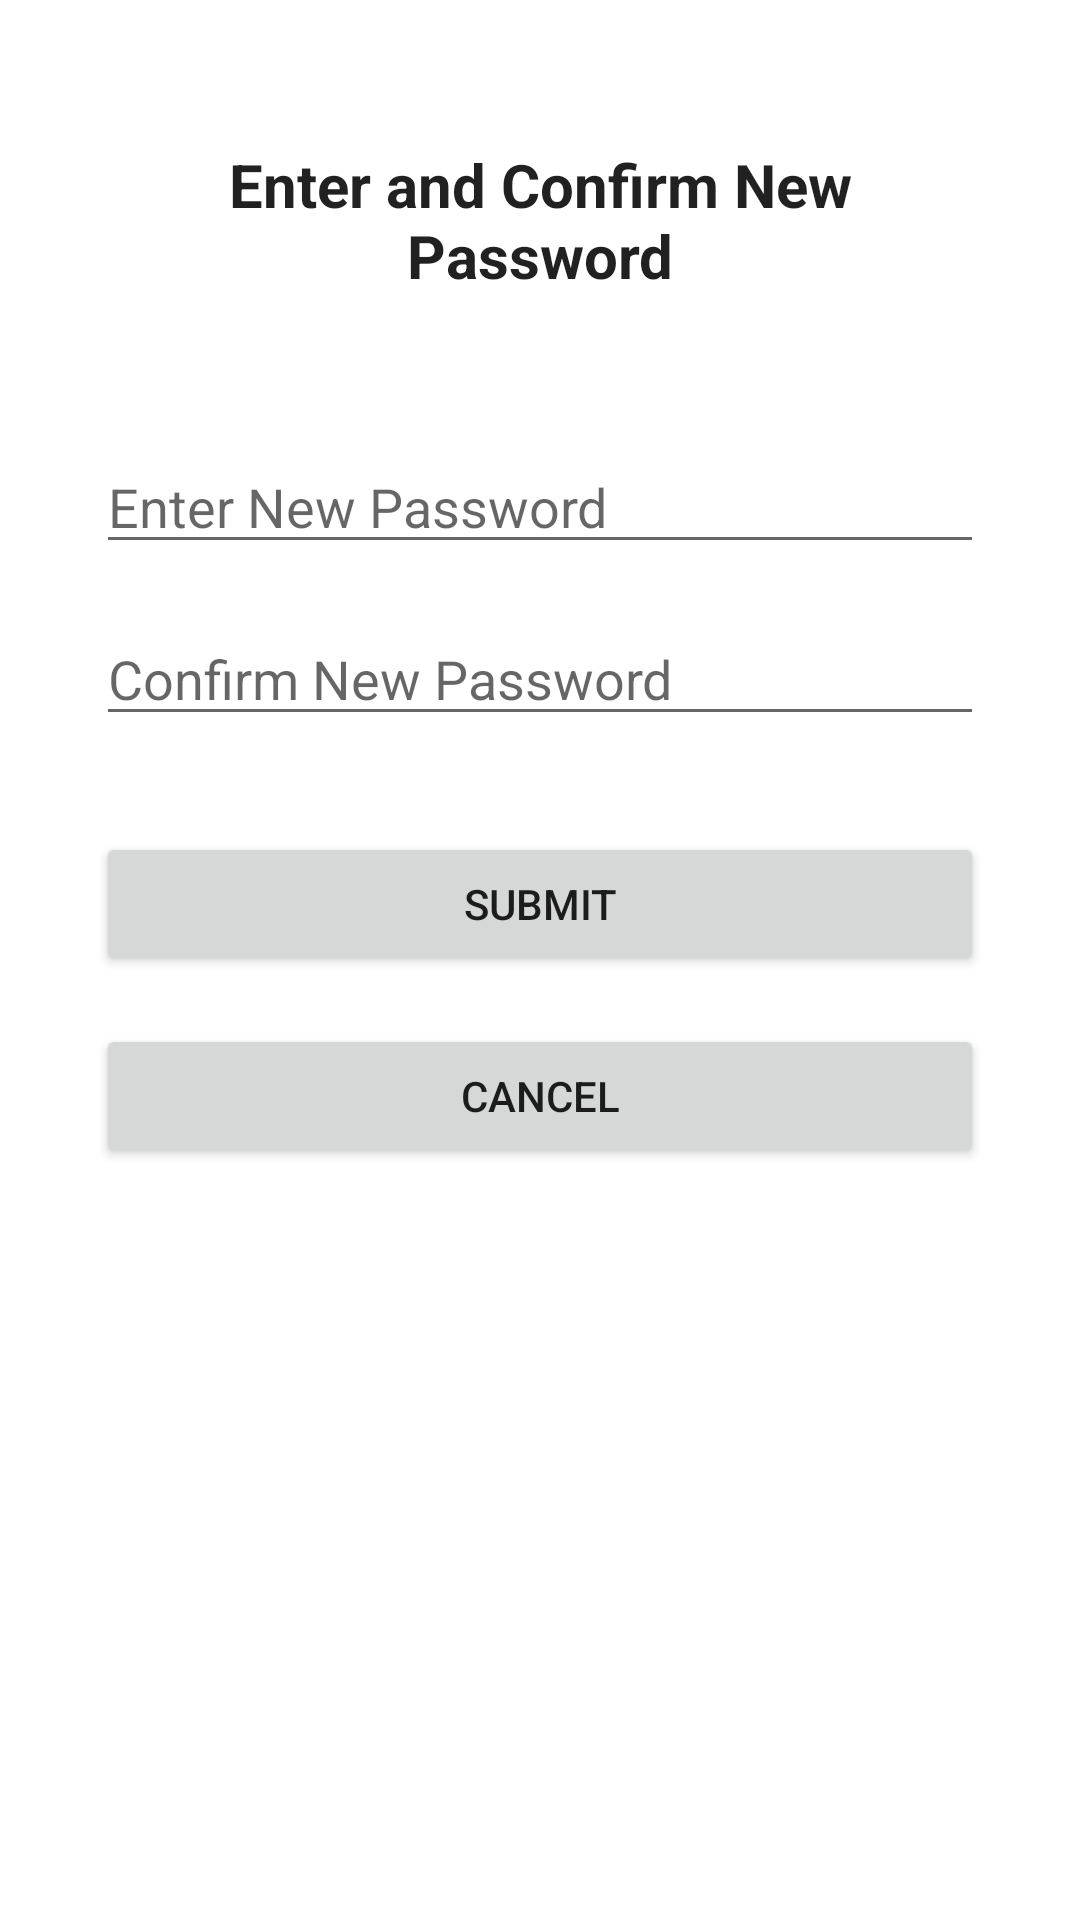

Write the Android layout XML for this screen, with the resource values it uses.
<!-- AndroidManifest.xml: application theme Theme.MyApplication -->
<!-- res/layout/activity_password_change.xml -->
<?xml version="1.0" encoding="utf-8"?>
<androidx.constraintlayout.widget.ConstraintLayout xmlns:android="http://schemas.android.com/apk/res/android"
    xmlns:app="http://schemas.android.com/apk/res-auto"
    xmlns:tools="http://schemas.android.com/tools"
    android:layout_width="match_parent"
    android:layout_height="match_parent"
    tools:context=".PasswordChange">

    <TextView
        android:id="@+id/passwordChangeMessage"
        android:layout_width="0dp"
        android:layout_height="wrap_content"
        android:layout_marginStart="32dp"
        android:layout_marginLeft="32dp"
        android:layout_marginTop="48dp"
        android:layout_marginEnd="32dp"
        android:layout_marginRight="32dp"
        android:gravity="center_horizontal"
        android:text="Enter and Confirm New Password"
        android:textAppearance="@style/TextAppearance.AppCompat.Large"
        android:textSize="20sp"
        android:textStyle="bold"
        app:layout_constraintEnd_toEndOf="parent"
        app:layout_constraintHorizontal_bias="0.5"
        app:layout_constraintStart_toStartOf="parent"
        app:layout_constraintTop_toTopOf="parent" />

    <EditText
        android:id="@+id/newPassword"
        android:layout_width="0dp"
        android:layout_height="wrap_content"
        android:layout_marginStart="32dp"
        android:layout_marginLeft="32dp"
        android:layout_marginTop="48dp"
        android:layout_marginEnd="32dp"
        android:layout_marginRight="32dp"
        android:ems="10"
        android:hint="Enter New Password"
        android:inputType="textPassword"
        app:layout_constraintEnd_toEndOf="parent"
        app:layout_constraintStart_toStartOf="parent"
        app:layout_constraintTop_toBottomOf="@+id/passwordChangeMessage" />

    <EditText
        android:id="@+id/newPasswordConfirm"
        android:layout_width="0dp"
        android:layout_height="wrap_content"
        android:layout_marginStart="32dp"
        android:layout_marginLeft="32dp"
        android:layout_marginTop="16dp"
        android:layout_marginEnd="32dp"
        android:layout_marginRight="32dp"
        android:ems="10"
        android:hint="Confirm New Password"
        android:inputType="textPassword"
        app:layout_constraintEnd_toEndOf="parent"
        app:layout_constraintHorizontal_bias="0.0"
        app:layout_constraintStart_toStartOf="parent"
        app:layout_constraintTop_toBottomOf="@+id/newPassword" />

    <Button
        android:id="@+id/submitNewPassword"
        android:layout_width="0dp"
        android:layout_height="wrap_content"
        android:layout_marginStart="32dp"
        android:layout_marginLeft="32dp"
        android:layout_marginTop="32dp"
        android:layout_marginEnd="32dp"
        android:layout_marginRight="32dp"
        android:text="Submit"
        app:layout_constraintEnd_toEndOf="parent"
        app:layout_constraintHorizontal_bias="0.5"
        app:layout_constraintStart_toStartOf="parent"
        app:layout_constraintTop_toBottomOf="@+id/newPasswordConfirm" />

    <Button
        android:id="@+id/cancelNewPassword"
        android:layout_width="0dp"
        android:layout_height="wrap_content"
        android:layout_marginStart="32dp"
        android:layout_marginLeft="32dp"
        android:layout_marginTop="16dp"
        android:layout_marginEnd="32dp"
        android:layout_marginRight="32dp"
        android:text="Cancel"
        app:layout_constraintEnd_toEndOf="parent"
        app:layout_constraintHorizontal_bias="0.0"
        app:layout_constraintStart_toStartOf="parent"
        app:layout_constraintTop_toBottomOf="@+id/submitNewPassword" />

    <ProgressBar
        android:id="@+id/changePasswordProgress"
        style="?android:attr/progressBarStyle"
        android:layout_width="wrap_content"
        android:layout_height="wrap_content"
        android:visibility="gone"
        app:layout_constraintBottom_toBottomOf="parent"
        app:layout_constraintEnd_toEndOf="parent"
        app:layout_constraintStart_toStartOf="parent"
        app:layout_constraintTop_toTopOf="parent" />
</androidx.constraintlayout.widget.ConstraintLayout>
<!-- resources referenced by this layout -->
<resources>
  <style name="Theme.MyApplication" parent="Theme.MaterialComponents.DayNight.DarkActionBar">
          
          <item name="colorPrimary">@color/color_primary</item>
          <item name="colorPrimaryVariant">@color/color_primary_dark</item>
          <item name="colorOnPrimary">@color/white</item>
          
          <item name="colorSecondary">@color/color_secondary</item>
          <item name="colorSecondaryVariant">@color/color_secondary_dark</item>
          <item name="colorOnSecondary">@color/black</item>
          
          <item name="android:statusBarColor" tools:targetApi="l">?attr/colorPrimaryVariant</item>
          
      </style>
  <color name="color_primary">#440800</color>
  <color name="color_primary_dark">#280000</color>
  <color name="white">#FFFFFFFF</color>
  <color name="color_secondary">#FFB307</color>
  <color name="color_secondary_dark">#C68400</color>
  <color name="black">#FF000000</color>
</resources>
